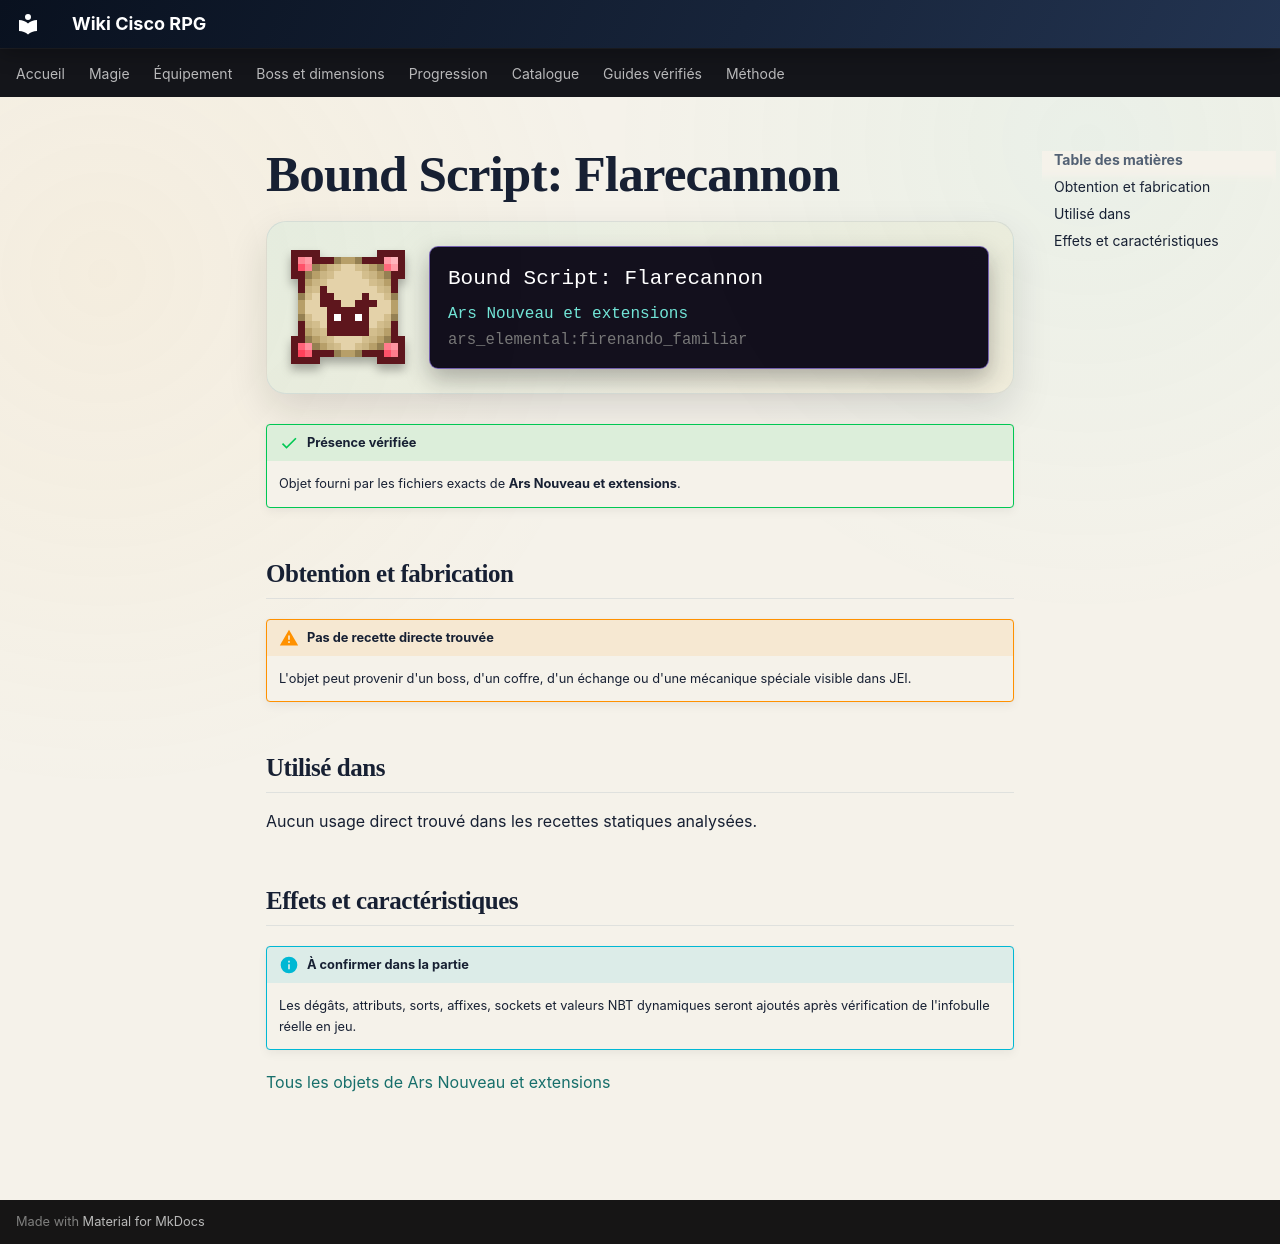

repository: Kloups-Dev/wiki-cisco-rpg · page: catalogue/objets/ars_elemental/firenando_familiar/index.html · generator: mkdocs

# Bound Script: Flarecannon

<div class="mc-item-showcase">
<img class="mc-item-icon" src="../../../../assets/generated/items/ars_elemental/firenando_familiar.png" alt="Bound Script: Flarecannon">
<div class="mc-tooltip-card">
<div class="mc-tooltip-card__name">Bound Script: Flarecannon</div>
<div class="mc-tooltip-card__mod">Ars Nouveau et extensions</div>
<div class="mc-tooltip-card__id">ars_elemental:firenando_familiar</div>
</div>
</div>

!!! success "Présence vérifiée"
    Objet fourni par les fichiers exacts de **Ars Nouveau et extensions**.

## Obtention et fabrication

!!! warning "Pas de recette directe trouvée"
    L'objet peut provenir d'un boss, d'un coffre, d'un échange ou d'une mécanique spéciale visible dans JEI.

## Utilisé dans

Aucun usage direct trouvé dans les recettes statiques analysées.

## Effets et caractéristiques

!!! info "À confirmer dans la partie"
    Les dégâts, attributs, sorts, affixes, sockets et valeurs NBT dynamiques seront ajoutés après vérification de l'infobulle réelle en jeu.

[Tous les objets de Ars Nouveau et extensions](../../../contenu/ars-nouveau.md)
